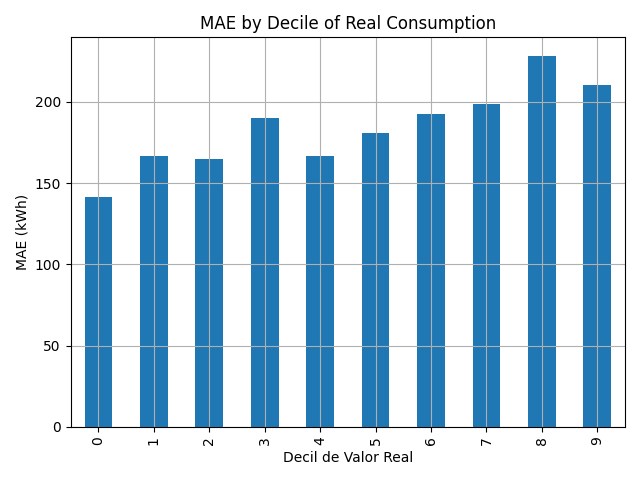

Data behind this chart, as committed beside it:
decil, 0
0, 141.5
1, 166.9
2, 165.1
3, 190.1
4, 166.5
5, 180.6
6, 192.5
7, 198.6
8, 228.3
9, 210.5
